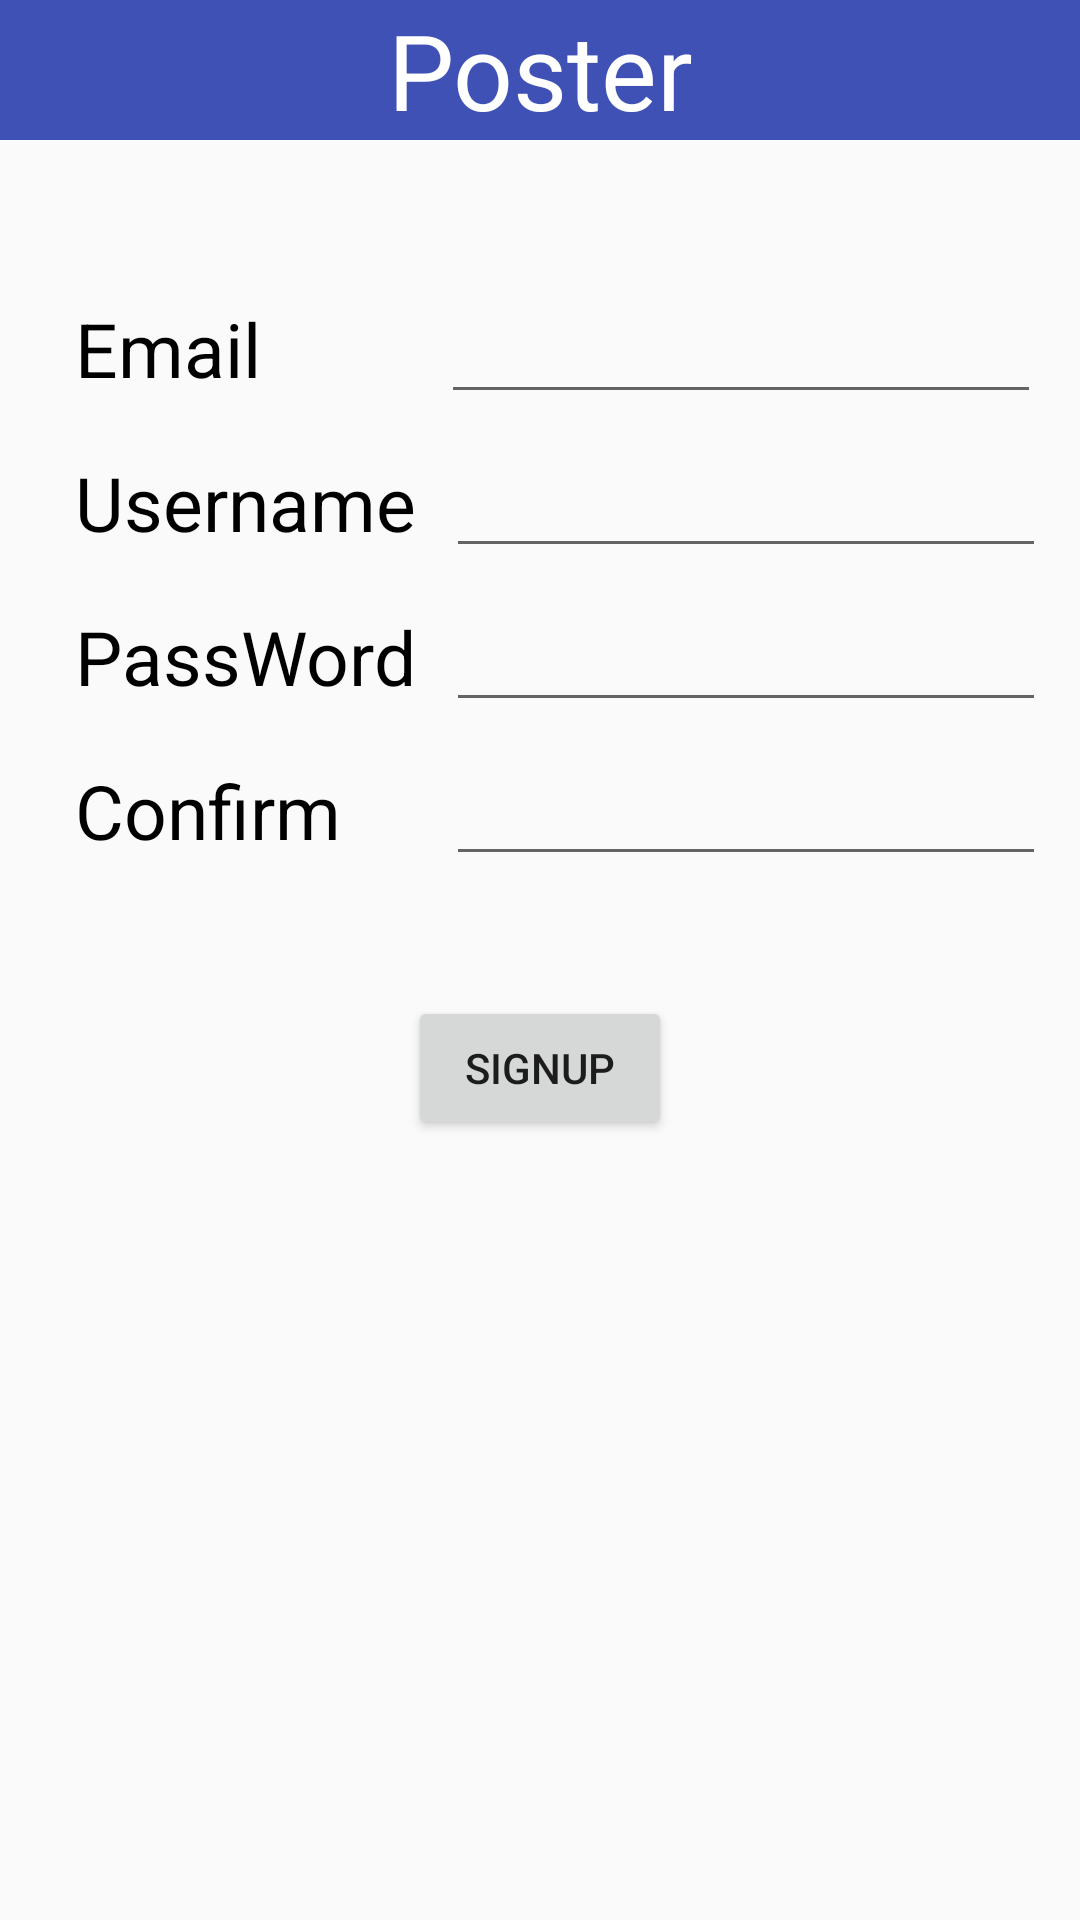

Reconstruct the res/layout file that produces this screen, plus the resources it refers to.
<!-- AndroidManifest.xml: application theme AppTheme -->
<!-- res/layout/activity_signup.xml -->
<?xml version="1.0" encoding="utf-8"?>
<LinearLayout xmlns:android="http://schemas.android.com/apk/res/android"
    android:layout_width="match_parent"
    android:layout_height="match_parent"
    android:orientation="vertical">

    <include layout="@layout/title" />

    <LinearLayout
        android:layout_marginLeft="5dp"
        android:layout_marginTop="50dp"
        android:layout_width="wrap_content"
        android:layout_height="wrap_content"
        android:orientation="horizontal">

        <TextView
            android:text="Email"
            android:textAllCaps="false"
            android:layout_marginLeft="20dp"
            android:textSize="25dp"
            android:layout_width="wrap_content"
            android:layout_height="wrap_content"
            android:textColor="@color/colorDark1"/>

        <EditText
            android:id="@+id/signup_email"
            android:layout_width="200dp"
            android:layout_height="wrap_content"
            android:layout_marginLeft="60dp" />

    </LinearLayout>

    <LinearLayout
        android:layout_marginTop="10dp"
        android:layout_marginLeft="5dp"
        android:layout_width="wrap_content"
        android:layout_height="wrap_content"
        android:orientation="horizontal">

        <TextView
            android:text="Username"
            android:textAllCaps="false"
            android:layout_marginLeft="20dp"
            android:textSize="25dp"
            android:layout_width="wrap_content"
            android:layout_height="wrap_content"
            android:textColor="@color/colorDark1"/>

        <EditText
            android:id="@+id/signup_username"
            android:layout_marginLeft="10dp"
            android:layout_width="200dp"
            android:layout_height="wrap_content" />

    </LinearLayout>

    <LinearLayout
        android:layout_marginTop="10dp"
        android:layout_marginLeft="5dp"
        android:layout_width="wrap_content"
        android:layout_height="wrap_content"
        android:orientation="horizontal">

        <TextView
            android:text="PassWord"
            android:textAllCaps="false"
            android:layout_marginLeft="20dp"
            android:textSize="25dp"
            android:layout_width="wrap_content"
            android:layout_height="wrap_content"
            android:textColor="@color/colorDark1"/>

        <EditText
            android:id="@+id/signup_password"
            android:layout_marginLeft="10dp"
            android:layout_width="200dp"
            android:layout_height="wrap_content" />

    </LinearLayout>

    <LinearLayout
        android:layout_marginTop="10dp"
        android:layout_marginLeft="5dp"
        android:layout_width="wrap_content"
        android:layout_height="wrap_content"
        android:orientation="horizontal">

        <TextView
            android:text="Confirm"
            android:textAllCaps="false"
            android:layout_marginLeft="20dp"
            android:textSize="25dp"
            android:layout_width="wrap_content"
            android:layout_height="wrap_content"
            android:textColor="@color/colorDark1"/>

        <EditText
            android:id="@+id/signup_confirm"
            android:layout_marginLeft="35dp"
            android:layout_width="200dp"
            android:layout_height="wrap_content" />

    </LinearLayout>

    <Button
        android:layout_marginTop="40dp"
        android:layout_gravity="center"
        android:id="@+id/signup_signup"
        android:layout_width="wrap_content"
        android:layout_height="wrap_content"
        android:text="SignUp"/>

    <ProgressBar
        android:layout_marginTop="40dp"
        android:id="@+id/signup_progressbar"
        android:layout_width="wrap_content"
        android:layout_height="wrap_content"
        android:layout_gravity="center"
        android:visibility="gone" />

</LinearLayout>
<!-- res/layout/title.xml (included above) -->
<?xml version="1.0" encoding="utf-8"?>
<LinearLayout xmlns:android="http://schemas.android.com/apk/res/android"
    android:layout_width="match_parent"
    android:layout_height="wrap_content"
    android:orientation="horizontal"
    android:background="@color/colorPrimary">

    <TextView
        android:layout_width="wrap_content"
        android:layout_height="wrap_content"
        android:layout_weight="1"
        android:text="Poster"
        android:textSize="35dp"
        android:layout_gravity="center"
        android:textColor="@color/colorWhile"
        android:gravity="center" />

</LinearLayout>
<!-- resources referenced by this layout -->
<resources>
  <color name="colorDark1">#000000</color>
  <color name="colorPrimary">#3F51B5</color>
  <color name="colorWhile">#FFFFFF</color>
  <style name="AppTheme" parent="Theme.AppCompat.Light.DarkActionBar">
          
          <item name="colorPrimary">@color/colorPrimary</item>
          <item name="colorPrimaryDark">@color/colorPrimaryDark</item>
          <item name="colorAccent">@color/colorAccent</item>
      </style>
  <color name="colorPrimaryDark">#303F9F</color>
  <color name="colorAccent">#FF4081</color>
</resources>
